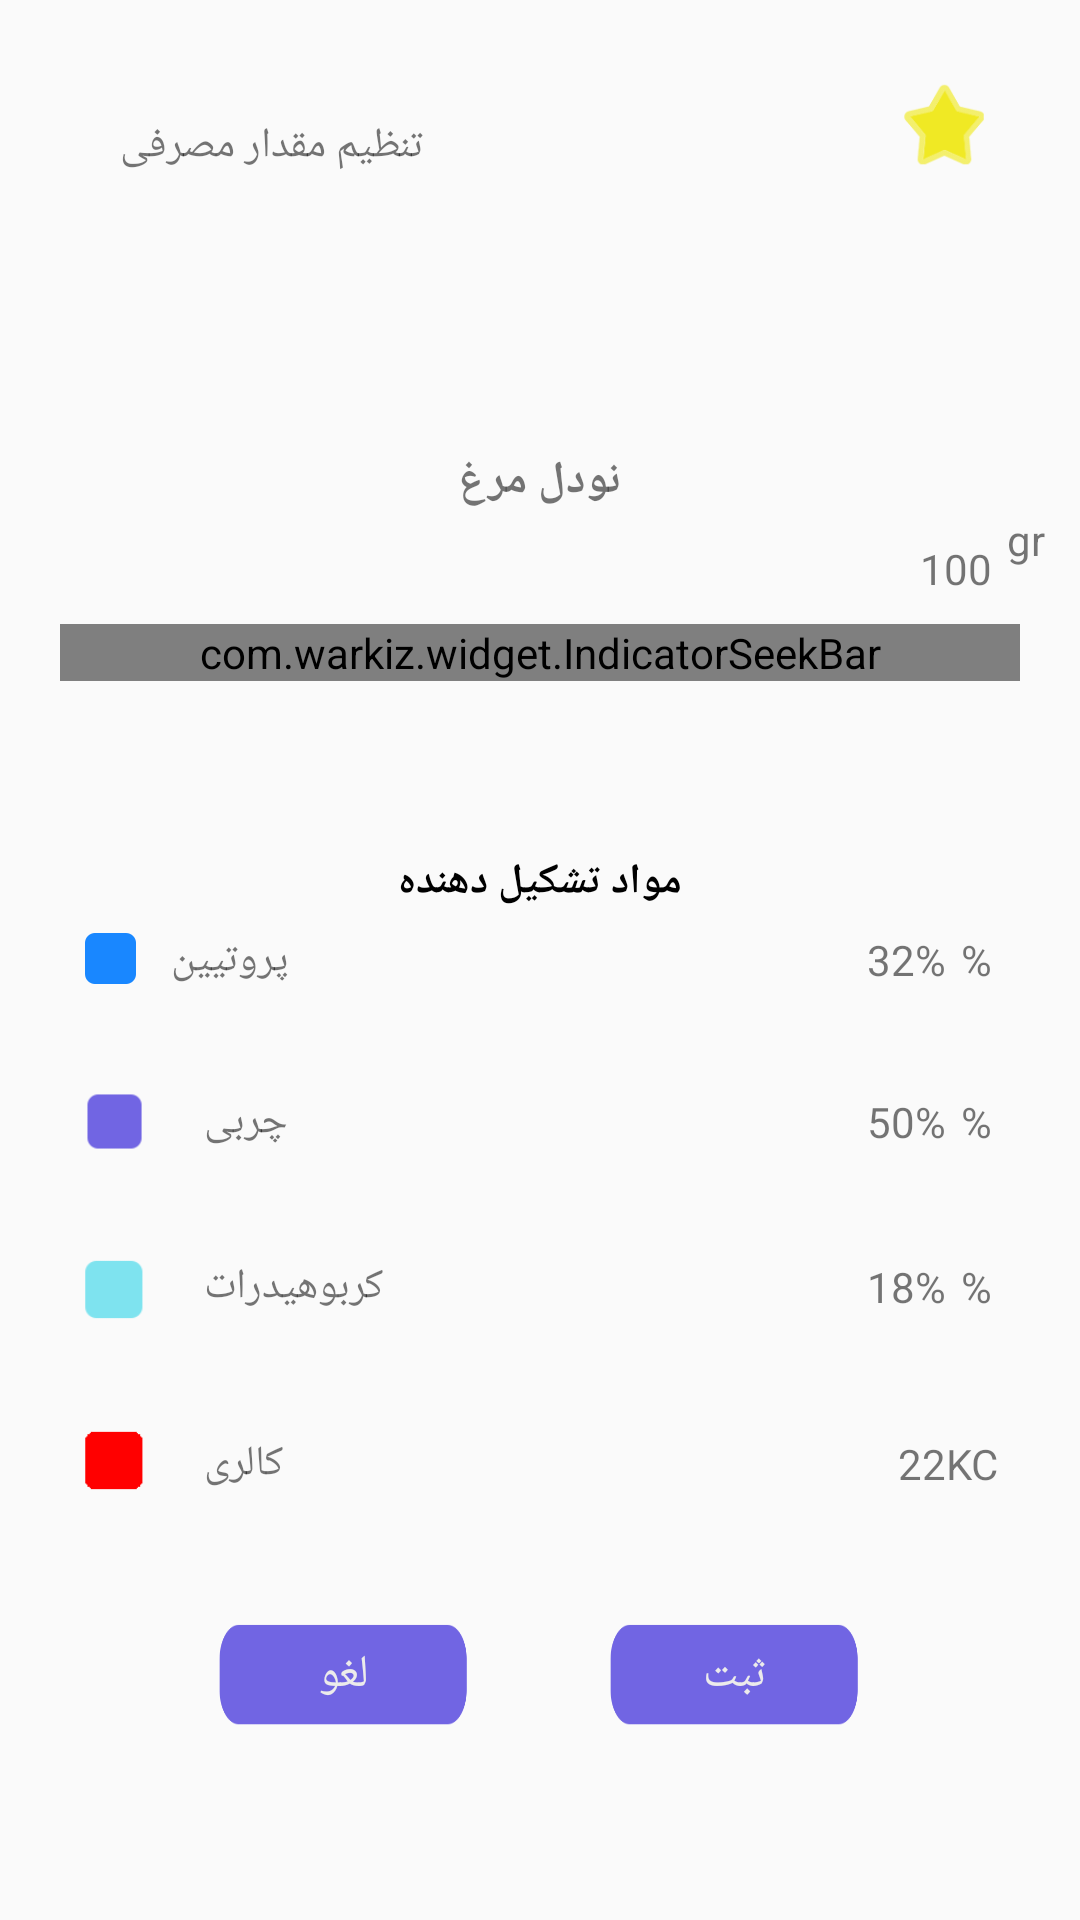

Here is an Android app screen rendered from its layout file. Give the layout XML and the strings, colors and styles it references.
<!-- AndroidManifest.xml: application theme AppTheme -->
<!-- res/layout/activity_food_info.xml -->
<?xml version="1.0" encoding="utf-8"?>
<RelativeLayout
    xmlns:android="http://schemas.android.com/apk/res/android"
    xmlns:app="http://schemas.android.com/apk/res-auto"
    xmlns:tools="http://schemas.android.com/tools"
    android:layout_width="match_parent"
    android:layout_height="match_parent"
    tools:context=".FoodInfo">

    <TextView
        android:id="@+id/textView41"
        android:layout_width="wrap_content"
        android:layout_height="wrap_content"
        android:layout_alignStart="@+id/grOfFood"
        android:layout_below="@+id/grtext"
        android:padding="20dp"
        android:text="تنظیم مقدار مصرفی"
        app:layout_constraintEnd_toEndOf="parent"
        app:layout_constraintHorizontal_bias="0.032"
        app:layout_constraintStart_toStartOf="parent"
        app:layout_constraintTop_toTopOf="parent"
        app:layout_constraintVertical_bias="0.1" />

    <TextView
        android:id="@+id/nameOfFood"
        android:layout_width="wrap_content"
        android:layout_height="wrap_content"
        android:layout_alignParentTop="true"
        android:textSize="15dp"
        android:textStyle="bold"
        android:layout_centerHorizontal="true"
        android:layout_marginTop="150dp"
        android:text="نودل مرغ" />

    <ImageView
        android:id="@+id/imageView20"
        android:layout_width="51dp"
        android:layout_height="46dp"
        android:layout_alignEnd="@+id/grOfFood"
        android:layout_alignTop="@+id/textView41"
        app:layout_constraintEnd_toEndOf="parent"
        app:layout_constraintHorizontal_bias="1.0"
        app:layout_constraintStart_toStartOf="parent"
        app:layout_constraintVertical_bias="0.976"
        app:srcCompat="@drawable/fill_star" />

    <com.warkiz.widget.IndicatorSeekBar
        android:id="@+id/grOfFood"
        android:layout_marginLeft="20dp"
        android:layout_marginRight="20dp"
        android:layout_width="match_parent"
        android:layout_height="wrap_content"
        android:layout_alignParentTop="true"
        android:layout_centerHorizontal="true"
        android:layout_marginTop="208dp"
        app:isb_indicator_text_color="#ffff"
        app:isb_indicator_text_size="18sp"
        app:isb_thumb_color="@color/colorPrimaryDark"
        app:isb_max="1000"
        app:isb_min="10"
        app:isb_progress="100"
        app:isb_seek_smoothly="true"
        app:isb_show_tick_marks_type="oval"
        app:isb_show_tick_texts="true"
        app:isb_thumb_size="20dp"
        app:isb_tick_texts_size="15sp"
        app:isb_track_background_size="2dp"
        app:isb_track_progress_color="@color/colorPrimary"
        app:isb_track_progress_size="4dp" />

    <TextView
        android:id="@+id/textView45"
        android:layout_width="wrap_content"
        android:layout_height="wrap_content"
        android:layout_above="@+id/imageView31"
        android:layout_centerHorizontal="true"
        android:text="مواد تشکیل دهنده"
        android:textStyle="bold"
        android:textColor="#000"
        app:layout_constraintEnd_toEndOf="parent"
        app:layout_constraintHorizontal_bias="0.088"
        app:layout_constraintStart_toStartOf="parent"
        app:layout_constraintVertical_bias="0.437" />

    <TextView
        android:id="@+id/textView46"
        android:layout_width="wrap_content"
        android:layout_height="wrap_content"
       android:layout_below="@id/imageView33"
        android:layout_marginTop="28dp"
        android:layout_alignStart="@+id/textView48"
        android:text="کربوهیدرات" />

    <TextView
        android:id="@+id/textView47"
        android:layout_width="wrap_content"
        android:layout_height="wrap_content"
       android:layout_marginTop="30dp"
        android:layout_alignStart="@+id/textView46"
        android:layout_below="@id/imageView35"
        android:text="کالری" />

    <ImageView
        android:id="@+id/imageView31"
        android:layout_width="35dp"
        android:layout_height="33dp"
        android:layout_alignStart="@+id/grOfFood"
        android:layout_centerVertical="true"
        app:layout_constraintEnd_toStartOf="@+id/textView46"
        app:layout_constraintHorizontal_bias="0.777"
        app:layout_constraintStart_toStartOf="parent"
        app:layout_constraintVertical_bias="0.526"
        app:srcCompat="@drawable/color1" />

    <TextView
        android:id="@+id/cPersent"
        android:layout_width="wrap_content"
        android:layout_height="wrap_content"
        android:layout_alignStart="@+id/imageView20"
        android:layout_centerVertical="true"
        android:text="32%"
        app:layout_constraintHorizontal_bias="0.87" />


    <ImageView
        android:id="@+id/imageView33"
        android:layout_width="36dp"
        android:layout_height="35dp"
        android:layout_marginTop="20dp"
        android:layout_alignStart="@+id/grOfFood"
       android:layout_below="@+id/imageView31"
        app:srcCompat="@drawable/color2" />

    <TextView
        android:id="@+id/textView48"
        android:layout_width="wrap_content"
        android:layout_height="wrap_content"
        android:layout_alignEnd="@+id/textView50"
        android:layout_marginTop="28dp"
      android:layout_below="@id/imageView31"
        android:text="چربی"
        app:layout_constraintEnd_toStartOf="@+id/cPersent"
        app:layout_constraintHorizontal_bias="0.234"
        app:layout_constraintVertical_bias="0.555" />

    <TextView
        android:id="@+id/fPersent"
        android:layout_width="wrap_content"
        android:layout_height="wrap_content"
        android:layout_alignStart="@+id/imageView20"
        android:layout_alignTop="@+id/textView48"
        android:text="50%"
        app:layout_constraintHorizontal_bias="0.87"
        app:layout_constraintStart_toStartOf="parent" />

    <ImageView
        android:id="@+id/imageView35"
        android:layout_width="37dp"
        android:layout_height="37dp"
        android:layout_marginTop="20dp"
        android:layout_alignStart="@+id/grOfFood"
       android:layout_below="@id/imageView33"
        app:srcCompat="@drawable/color3" />

    <ImageView
        android:id="@+id/imageView36"
        android:layout_width="37dp"
        android:layout_height="37dp"
        android:layout_marginTop="20dp"
        android:layout_alignStart="@+id/textView41"
        android:layout_below="@id/imageView35"
        app:srcCompat="@drawable/color4" />

    <TextView
        android:id="@+id/textView50"
        android:layout_width="wrap_content"
        android:layout_height="wrap_content"
        android:layout_centerVertical="true"
        android:layout_toEndOf="@+id/imageView35"
        android:text="پروتیین"
        app:layout_constraintEnd_toStartOf="@+id/pPersent"
        app:layout_constraintHorizontal_bias="0.246"
        app:layout_constraintStart_toStartOf="parent"
        app:layout_constraintVertical_bias="0.484" />

    <TextView
        android:id="@+id/pPersent"
        android:layout_width="wrap_content"
        android:layout_height="wrap_content"
        android:layout_alignStart="@+id/imageView20"
        android:layout_alignTop="@+id/textView46"
        android:text="18%"
        app:layout_constraintVertical_bias="0.484" />



    <Button
        android:id="@+id/cancel"
        style="@style/Widget.AppCompat.Button.Borderless"
        android:layout_width="87dp"
        android:layout_height="40dp"
        android:layout_marginLeft="10dp"
        android:background="@drawable/but"
        android:text="لغو"
        android:textColor="#ecebeb"
        android:layout_below="@id/textView46"
        android:layout_toStartOf="@+id/per"
        android:layout_marginTop="100dp"
        android:textSize="15dp"
         />

    <Button
        android:id="@+id/ok"
        style="@style/Widget.AppCompat.Button.Borderless"
        android:layout_width="87dp"
        android:layout_height="40dp"
        android:background="@drawable/but"
        android:layout_below="@id/textView46"
        android:layout_toEndOf="@+id/per"
        android:layout_marginTop="100dp"
        android:text="ثبت"
        android:textColor="#ecebeb"
        android:textSize="15dp"
         />

    <TextView
        android:id="@+id/grtext"
        android:layout_width="wrap_content"
        android:layout_height="wrap_content"
        android:layout_alignStart="@+id/imageView20"
        android:text="" />

    <TextView
        android:id="@+id/per"
        android:layout_width="wrap_content"
        android:layout_height="wrap_content"
        android:layout_below="@+id/textView46"
        android:layout_centerHorizontal="true"
        android:layout_marginTop="80dp"
        android:text="             " />

    <TextView
        android:id="@+id/coloriOfFood"
        android:layout_width="wrap_content"
        android:layout_height="wrap_content"
        android:layout_alignEnd="@+id/cPersent"
        android:layout_alignTop="@+id/textView47"
        android:text="22" />

    <TextView
        android:id="@+id/textView25"
        android:layout_width="wrap_content"
        android:layout_marginLeft="5dp"
        android:layout_height="wrap_content"
        android:layout_alignTop="@+id/textView48"
        android:layout_toEndOf="@+id/cPersent"
        android:text="%" />

    <TextView
        android:id="@+id/textView39"
        android:layout_width="wrap_content"
        android:layout_height="wrap_content"
        android:layout_centerVertical="true"
        android:layout_marginLeft="5dp"
        android:layout_toEndOf="@+id/cPersent"
        android:text="%" />

    <TextView
        android:id="@+id/textView30"
        android:layout_width="wrap_content"
        android:layout_height="wrap_content"
        android:layout_marginLeft="5dp"
        android:layout_alignTop="@+id/textView46"
        android:layout_toEndOf="@+id/cPersent"
        android:text="%" />

    <TextView
        android:id="@+id/textView42"
        android:layout_width="wrap_content"
        android:layout_height="wrap_content"
        android:layout_alignTop="@+id/coloriOfFood"
        android:layout_toEndOf="@+id/cPersent"
        android:text="KC"/>

    <TextView
        android:id="@+id/grtxt"
        android:layout_width="wrap_content"
        android:layout_height="wrap_content"
        android:layout_alignEnd="@+id/textView25"
        android:layout_alignParentTop="true"
        android:layout_marginTop="180dp"
        android:text="100" />

    <TextView
        android:id="@+id/textView18"
        android:layout_width="wrap_content"
        android:layout_height="wrap_content"
        android:layout_toEndOf="@+id/grtxt"
        android:layout_marginLeft="5dp"
        android:layout_below="@+id/nameOfFood"
        android:text="gr" />

</RelativeLayout>
<!-- resources referenced by this layout -->
<resources>
  <color name="colorPrimary">#681dae</color>
  <color name="colorPrimaryDark">#561d79</color>
  <!-- drawable but: png bitmap (drawable, 2809 bytes) -->
  <!-- drawable color1: png bitmap (drawable, 1393 bytes) -->
  <!-- drawable color2: png bitmap (drawable, 1399 bytes) -->
  <!-- drawable color3: png bitmap (drawable, 1397 bytes) -->
  <!-- drawable color4: png bitmap (drawable-v24, 15577 bytes) -->
  <!-- drawable fill_star: png bitmap (drawable, 3435 bytes) -->
  <style name="AppTheme" parent="Theme.AppCompat.Light.NoActionBar">
          
          <item name="android:windowNoTitle">true</item>
          <item name="android:windowFullscreen">true</item>
          <item name="colorPrimary">@color/colorPrimary</item>
          <item name="colorPrimaryDark">@color/colorPrimaryDark</item>
          <item name="colorAccent">@color/colorAccent</item>
      </style>
  <color name="colorAccent">#e7e34f</color>
</resources>
